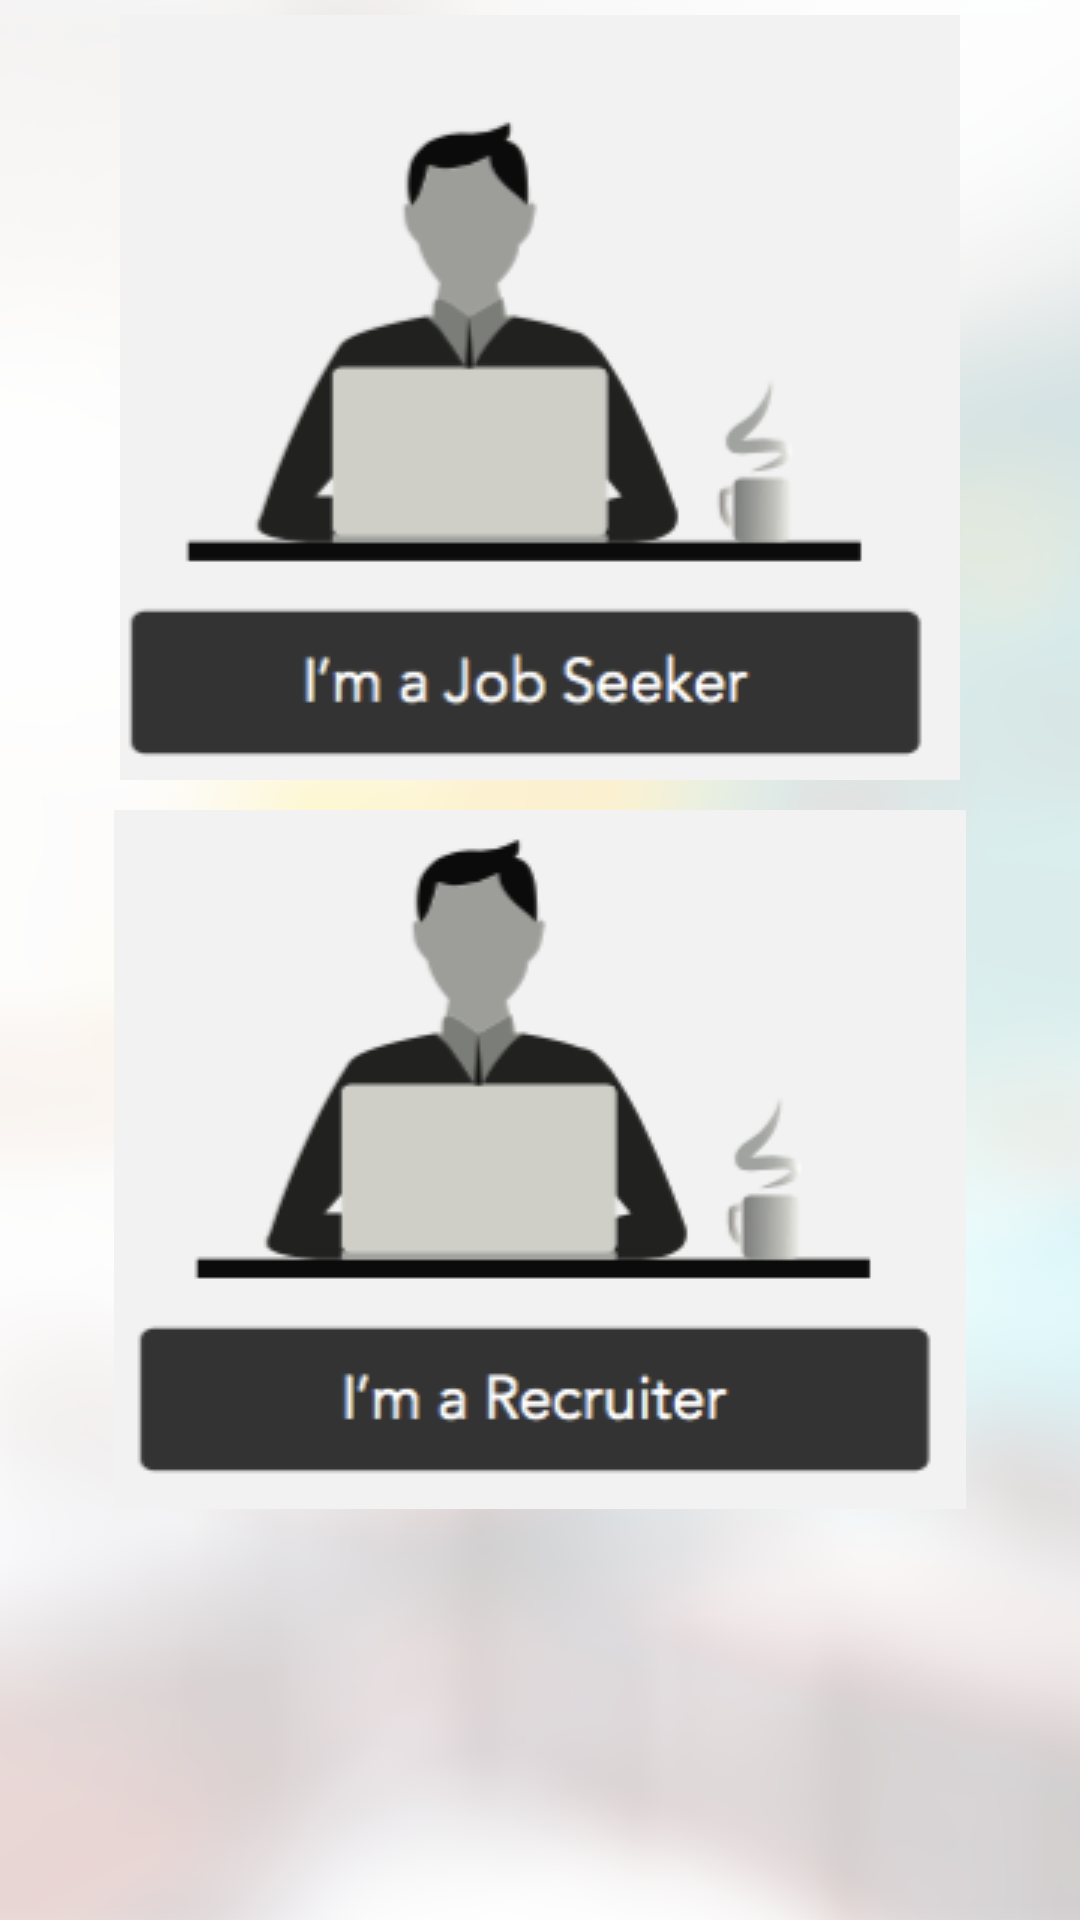

This screen was rendered from an Android layout file. Write that file and the resources it references.
<!-- AndroidManifest.xml: application theme AppTheme -->
<!-- res/layout/activity_intro.xml -->
<?xml version="1.0" encoding="utf-8"?>
<LinearLayout xmlns:android="http://schemas.android.com/apk/res/android"
    android:orientation="vertical" android:layout_width="match_parent"
    android:layout_height="match_parent"
    android:background="@drawable/intro_bg">



    <ImageView
        android:id="@+id/ivJobSeeker"
        android:layout_height="wrap_content"
        android:layout_width="wrap_content"
        android:src="@drawable/jobseekder"
        android:layout_gravity="center"
        android:layout_marginTop="5dp"/>




    <ImageView
        android:id="@+id/ivRecurtier"
        android:layout_height="wrap_content"
        android:layout_width="wrap_content"
        android:src="@drawable/recruiter"
        android:layout_gravity="center"
        android:layout_marginTop="10dp"/>



</LinearLayout>
<!-- resources referenced by this layout -->
<resources>
  <!-- drawable intro_bg: png bitmap (drawable, 567434 bytes) -->
  <!-- drawable jobseekder: png bitmap (drawable, 16673 bytes) -->
  <!-- drawable recruiter: png bitmap (drawable, 15324 bytes) -->
  <style name="AppTheme" parent="Theme.AppCompat.Light.DarkActionBar">
          
          <item name="colorPrimary">@color/colorPrimary</item>
          <item name="colorPrimaryDark">@color/colorPrimaryDark</item>
          <item name="colorAccent">@color/colorAccent</item>
      </style>
  <!-- not gathered from this repository: default colours our renderer supplied (Android Studio template values) -->
  <color name="colorPrimary">#FF6200EE</color>
  <color name="colorPrimaryDark">#FF3700B3</color>
  <color name="colorAccent">#FF03DAC5</color>
</resources>
